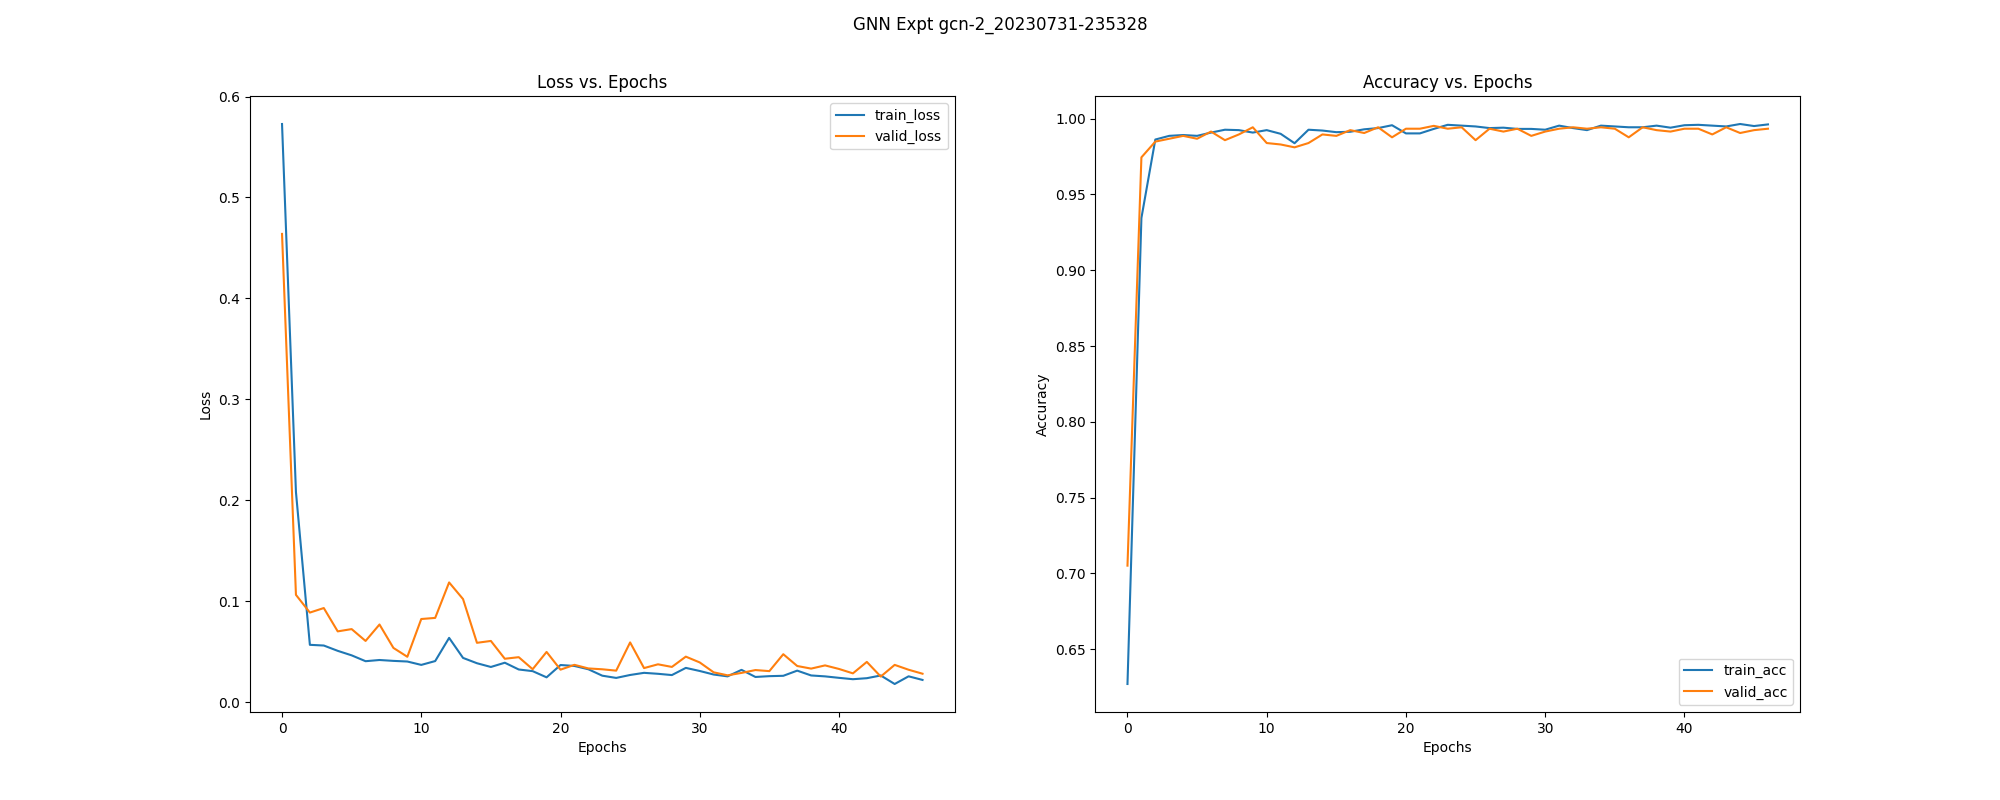

The table this chart was drawn from, first rows:
, epoch, train_loss, train_acc, train_pre, train_rec, train_f1, train_auc, train_mcc, train_pr_auc, valid_loss, valid_acc, valid_pre, valid_rec, valid_f1, valid_auc, valid_mcc, valid_pr_auc, test_acc, test_pre, test_rec, test_f1, test_auc, test_mcc
0, 0.0, 0.5728, 0.627, 0.6361, 0.9582, 0.7646, 0.6816, 0.03644, 0.8247, 0.4639, 0.7051, 0.682, 1.0, 0.8109, 0.9545, 0.3674, 0.9647, 0.7196, 0.6926, 1.0, 0.8184, 0.9709, 0.4065
1, 1.0, 0.2082, 0.9345, 0.9397, 0.9578, 0.9487, 0.9814, 0.8584, 0.9886, 0.1063, 0.9745, 0.9666, 0.994, 0.9801, 0.9961, 0.9453, 0.9894, 0.9514, 0.9309, 0.997, 0.9629, 0.9789, 0.8972
2, 2.0, 0.05683, 0.9862, 0.9864, 0.9919, 0.9892, 0.9967, 0.9704, 0.9943, 0.08877, 0.9849, 0.9766, 1.0, 0.9882, 0.9971, 0.9677, 0.9899, 0.9495, 0.926, 1.0, 0.9616, 0.9873, 0.8939
3, 3.0, 0.05613, 0.9887, 0.989, 0.9932, 0.9911, 0.9969, 0.9756, 0.9945, 0.09326, 0.9868, 0.9795, 1.0, 0.9896, 0.997, 0.9717, 0.9906, 0.9551, 0.9337, 1.0, 0.9657, 0.9899, 0.9055
4, 4.0, 0.05087, 0.9892, 0.9898, 0.9932, 0.9915, 0.9963, 0.9768, 0.9934, 0.07015, 0.9887, 0.9824, 1.0, 0.9911, 0.9972, 0.9757, 0.99, 0.9626, 0.9466, 0.997, 0.9712, 0.9913, 0.9206
5, 5.0, 0.0464, 0.9887, 0.9902, 0.9919, 0.991, 0.9969, 0.9756, 0.9951, 0.07241, 0.9868, 0.9795, 1.0, 0.9896, 0.9967, 0.9717, 0.9897, 0.9607, 0.944, 0.997, 0.9698, 0.9914, 0.9167
6, 6.0, 0.0406, 0.9908, 0.9915, 0.994, 0.9928, 0.9969, 0.9803, 0.994, 0.06068, 0.9915, 0.9867, 1.0, 0.9933, 0.9972, 0.9818, 0.99, 0.9664, 0.952, 0.997, 0.974, 0.993, 0.9284
7, 7.0, 0.04179, 0.9927, 0.994, 0.9945, 0.9942, 0.9979, 0.9843, 0.9936, 0.07696, 0.9858, 0.9781, 1.0, 0.9889, 0.9972, 0.9697, 0.99, 0.9533, 0.9335, 0.997, 0.9642, 0.9934, 0.9011
8, 8.0, 0.04092, 0.9924, 0.9928, 0.9953, 0.994, 0.9969, 0.9838, 0.9947, 0.05376, 0.9896, 0.9853, 0.9985, 0.9918, 0.9972, 0.9777, 0.99, 0.9626, 0.9466, 0.997, 0.9712, 0.9935, 0.9206
9, 9.0, 0.04029, 0.9908, 0.9907, 0.9949, 0.9928, 0.9968, 0.9803, 0.9953, 0.04498, 0.9943, 0.9926, 0.9985, 0.9955, 0.9973, 0.9878, 0.9901, 0.9626, 0.9492, 0.9941, 0.9711, 0.9932, 0.9202
10, 10.0, 0.03694, 0.9924, 0.9932, 0.9949, 0.994, 0.9976, 0.9838, 0.9945, 0.0824, 0.9839, 0.9752, 1.0, 0.9875, 0.9973, 0.9657, 0.9901, 0.9439, 0.9185, 1.0, 0.9575, 0.9936, 0.8824
11, 11.0, 0.04073, 0.99, 0.9898, 0.9945, 0.9921, 0.9971, 0.9785, 0.9945, 0.0835, 0.983, 0.9738, 1.0, 0.9867, 0.9974, 0.9637, 0.9901, 0.9383, 0.9111, 1.0, 0.9535, 0.9947, 0.8709
12, 12.0, 0.0637, 0.9838, 0.9876, 0.9868, 0.9872, 0.9943, 0.9652, 0.9943, 0.1186, 0.9811, 0.971, 1.0, 0.9853, 0.9969, 0.9597, 0.9898, 0.9346, 0.9062, 1.0, 0.9508, 0.9921, 0.8632
13, 13.0, 0.04386, 0.9927, 0.9936, 0.9949, 0.9942, 0.9972, 0.9843, 0.9932, 0.1022, 0.9839, 0.9752, 1.0, 0.9875, 0.9971, 0.9657, 0.99, 0.9439, 0.9185, 1.0, 0.9575, 0.9941, 0.8824
14, 14.0, 0.03859, 0.9922, 0.9936, 0.994, 0.9938, 0.9974, 0.9832, 0.9963, 0.05882, 0.9896, 0.9838, 1.0, 0.9918, 0.9972, 0.9778, 0.99, 0.9589, 0.9413, 0.997, 0.9684, 0.9944, 0.9128
15, 15.0, 0.03489, 0.9911, 0.9911, 0.9949, 0.993, 0.9978, 0.9809, 0.9951, 0.06067, 0.9887, 0.9824, 1.0, 0.9911, 0.9973, 0.9757, 0.9901, 0.9551, 0.9361, 0.997, 0.9656, 0.9948, 0.905
16, 16.0, 0.0391, 0.9914, 0.9915, 0.9949, 0.9932, 0.9974, 0.9814, 0.9933, 0.04303, 0.9924, 0.9882, 1.0, 0.9941, 0.9973, 0.9838, 0.9901, 0.9682, 0.9547, 0.997, 0.9754, 0.9965, 0.9324
17, 17.0, 0.0324, 0.993, 0.9924, 0.9966, 0.9945, 0.9976, 0.9849, 0.9946, 0.04459, 0.9905, 0.9853, 1.0, 0.9926, 0.9973, 0.9798, 0.9901, 0.9626, 0.9466, 0.997, 0.9712, 0.9952, 0.9206
18, 18.0, 0.03075, 0.9938, 0.9936, 0.9966, 0.9951, 0.9978, 0.9867, 0.9954, 0.03267, 0.9943, 0.9926, 0.9985, 0.9955, 0.9974, 0.9878, 0.9901, 0.9757, 0.9656, 0.997, 0.9811, 0.9966, 0.9481
19, 19.0, 0.02462, 0.9957, 0.9962, 0.997, 0.9966, 0.9981, 0.9907, 0.994, 0.04979, 0.9877, 0.9809, 1.0, 0.9904, 0.9973, 0.9737, 0.9901, 0.9551, 0.9361, 0.997, 0.9656, 0.9939, 0.905
20, 20.0, 0.03682, 0.9903, 0.9898, 0.9949, 0.9923, 0.9974, 0.9791, 0.9946, 0.03222, 0.9934, 0.9955, 0.994, 0.9948, 0.9973, 0.9858, 0.9901, 0.9757, 0.9822, 0.9793, 0.9807, 0.9964, 0.9478
21, 21.0, 0.03589, 0.9903, 0.9911, 0.9936, 0.9923, 0.9974, 0.9791, 0.9946, 0.03699, 0.9934, 0.9911, 0.9985, 0.9948, 0.9973, 0.9858, 0.9901, 0.9776, 0.9711, 0.9941, 0.9825, 0.9964, 0.9519
22, 22.0, 0.03262, 0.9933, 0.9936, 0.9957, 0.9947, 0.9977, 0.9855, 0.9938, 0.03344, 0.9953, 0.9926, 1.0, 0.9963, 0.9973, 0.9899, 0.9901, 0.9664, 0.952, 0.997, 0.974, 0.9952, 0.9284
23, 23.0, 0.02625, 0.996, 0.9953, 0.9983, 0.9968, 0.9977, 0.9913, 0.9936, 0.03259, 0.9934, 0.994, 0.9955, 0.9948, 0.9973, 0.9858, 0.9901, 0.9794, 0.9767, 0.9911, 0.9838, 0.9965, 0.9558
24, 24.0, 0.02404, 0.9954, 0.9962, 0.9966, 0.9964, 0.9981, 0.9901, 0.9944, 0.03125, 0.9943, 0.9926, 0.9985, 0.9955, 0.9973, 0.9878, 0.9901, 0.9757, 0.9656, 0.997, 0.9811, 0.9958, 0.9481
25, 25.0, 0.02695, 0.9949, 0.9949, 0.997, 0.996, 0.9977, 0.989, 0.9946, 0.05921, 0.9858, 0.9781, 1.0, 0.9889, 0.9974, 0.9697, 0.9901, 0.9477, 0.9235, 1.0, 0.9602, 0.9941, 0.8901
26, 26.0, 0.02907, 0.9938, 0.9945, 0.9957, 0.9951, 0.9978, 0.9867, 0.9954, 0.03378, 0.9934, 0.9896, 1.0, 0.9948, 0.9973, 0.9858, 0.9901, 0.9682, 0.9547, 0.997, 0.9754, 0.996, 0.9324
27, 27.0, 0.02812, 0.9941, 0.9936, 0.997, 0.9953, 0.9977, 0.9872, 0.9936, 0.03752, 0.9915, 0.9867, 1.0, 0.9933, 0.9973, 0.9818, 0.9901, 0.9607, 0.944, 0.997, 0.9698, 0.9953, 0.9167
28, 28.0, 0.02686, 0.9933, 0.9936, 0.9957, 0.9947, 0.9978, 0.9855, 0.9938, 0.03493, 0.9934, 0.9896, 1.0, 0.9948, 0.9973, 0.9858, 0.9901, 0.957, 0.9387, 0.997, 0.967, 0.9951, 0.9089
29, 29.0, 0.03398, 0.9933, 0.9936, 0.9957, 0.9947, 0.9976, 0.9855, 0.9943, 0.04513, 0.9887, 0.9824, 1.0, 0.9911, 0.9973, 0.9757, 0.9901, 0.957, 0.9363, 1.0, 0.9671, 0.9936, 0.9094
30, 30.0, 0.03091, 0.9927, 0.9924, 0.9962, 0.9943, 0.9971, 0.9843, 0.9931, 0.03937, 0.9915, 0.9867, 1.0, 0.9933, 0.9974, 0.9818, 0.9901, 0.9607, 0.944, 0.997, 0.9698, 0.994, 0.9167
31, 31.0, 0.0274, 0.9954, 0.9962, 0.9966, 0.9964, 0.998, 0.9901, 0.9938, 0.02958, 0.9934, 0.9911, 0.9985, 0.9948, 0.9973, 0.9858, 0.9901, 0.972, 0.9628, 0.9941, 0.9782, 0.9957, 0.94
32, 32.0, 0.02557, 0.9938, 0.994, 0.9962, 0.9951, 0.9987, 0.9867, 0.9964, 0.0266, 0.9943, 0.994, 0.997, 0.9955, 0.9973, 0.9878, 0.9901, 0.9794, 0.9739, 0.9941, 0.9839, 0.997, 0.9559
33, 33.0, 0.03203, 0.9924, 0.9928, 0.9953, 0.994, 0.9978, 0.9838, 0.9945, 0.029, 0.9934, 0.9926, 0.997, 0.9948, 0.9973, 0.9858, 0.9901, 0.9701, 0.9653, 0.9882, 0.9766, 0.9962, 0.9357
34, 34.0, 0.02498, 0.9954, 0.9953, 0.9974, 0.9964, 0.9982, 0.9901, 0.9947, 0.03183, 0.9943, 0.9911, 1.0, 0.9955, 0.9973, 0.9878, 0.9901, 0.9645, 0.9518, 0.9941, 0.9725, 0.9968, 0.9242
35, 35.0, 0.02578, 0.9949, 0.9953, 0.9966, 0.9959, 0.9979, 0.989, 0.9956, 0.03077, 0.9934, 0.9896, 1.0, 0.9948, 0.9973, 0.9858, 0.9901, 0.9626, 0.9466, 0.997, 0.9712, 0.9962, 0.9206
36, 36.0, 0.02613, 0.9943, 0.9945, 0.9966, 0.9955, 0.9982, 0.9878, 0.9958, 0.04752, 0.9877, 0.9809, 1.0, 0.9904, 0.9974, 0.9737, 0.9901, 0.9514, 0.9286, 1.0, 0.963, 0.9965, 0.8978
37, 37.0, 0.03126, 0.9943, 0.994, 0.997, 0.9955, 0.9979, 0.9878, 0.9959, 0.03585, 0.9943, 0.9911, 1.0, 0.9955, 0.9973, 0.9878, 0.9901, 0.9607, 0.944, 0.997, 0.9698, 0.9963, 0.9167
38, 38.0, 0.02647, 0.9954, 0.9957, 0.997, 0.9964, 0.9983, 0.9901, 0.9956, 0.03326, 0.9924, 0.9896, 0.9985, 0.994, 0.9974, 0.9838, 0.9901, 0.9645, 0.9493, 0.997, 0.9726, 0.9966, 0.9245
39, 39.0, 0.02557, 0.9941, 0.9936, 0.997, 0.9953, 0.9982, 0.9872, 0.9958, 0.03644, 0.9915, 0.9867, 1.0, 0.9933, 0.9973, 0.9818, 0.9901, 0.957, 0.9387, 0.997, 0.967, 0.9966, 0.9089
40, 40.0, 0.02412, 0.9957, 0.9962, 0.997, 0.9966, 0.9981, 0.9907, 0.9956, 0.03292, 0.9934, 0.9896, 1.0, 0.9948, 0.9973, 0.9858, 0.9901, 0.9626, 0.9492, 0.9941, 0.9711, 0.9959, 0.9202
41, 41.0, 0.02277, 0.996, 0.9957, 0.9979, 0.9968, 0.9982, 0.9913, 0.9947, 0.02856, 0.9934, 0.9911, 0.9985, 0.9948, 0.9973, 0.9858, 0.9901, 0.9682, 0.9547, 0.997, 0.9754, 0.9961, 0.9324
42, 42.0, 0.02377, 0.9954, 0.9953, 0.9974, 0.9964, 0.9983, 0.9901, 0.9947, 0.0399, 0.9896, 0.9838, 1.0, 0.9918, 0.9973, 0.9778, 0.9901, 0.9551, 0.9361, 0.997, 0.9656, 0.9953, 0.905
43, 43.0, 0.02645, 0.9949, 0.9941, 0.9979, 0.996, 0.9977, 0.989, 0.9939, 0.02538, 0.9943, 0.994, 0.997, 0.9955, 0.9973, 0.9878, 0.9901, 0.9757, 0.9683, 0.9941, 0.981, 0.9967, 0.9479
44, 44.0, 0.01801, 0.9965, 0.997, 0.9974, 0.9972, 0.9986, 0.9925, 0.996, 0.03696, 0.9905, 0.9853, 1.0, 0.9926, 0.9974, 0.9798, 0.9901, 0.957, 0.9387, 0.997, 0.967, 0.9963, 0.9089
45, 45.0, 0.02562, 0.9951, 0.9957, 0.9966, 0.9962, 0.998, 0.9896, 0.9956, 0.03214, 0.9924, 0.9882, 1.0, 0.9941, 0.9973, 0.9838, 0.9901, 0.9645, 0.9493, 0.997, 0.9726, 0.9967, 0.9245
46, 46.0, 0.02204, 0.9962, 0.9962, 0.9979, 0.997, 0.998, 0.9919, 0.9956, 0.0282, 0.9934, 0.9911, 0.9985, 0.9948, 0.9973, 0.9858, 0.9901, 0.972, 0.9628, 0.9941, 0.9782, 0.9961, 0.94
